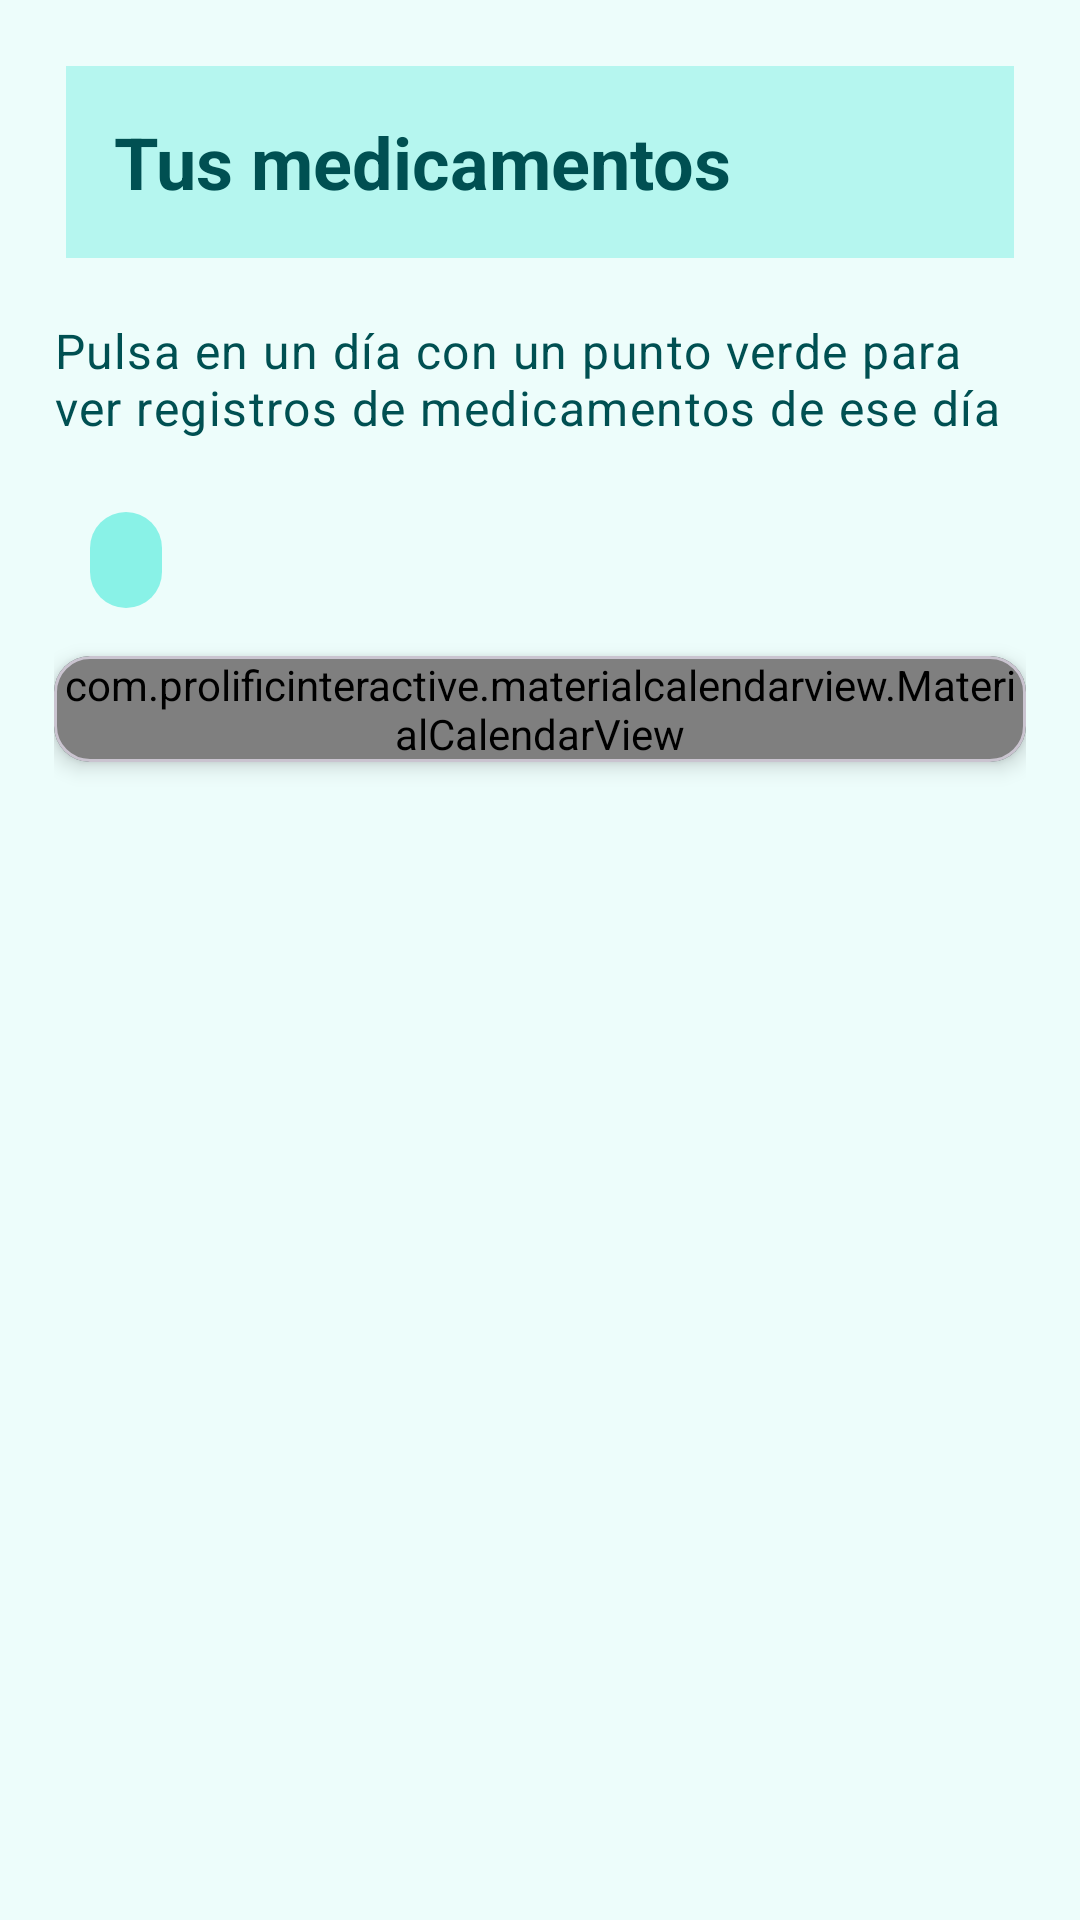

Write the Android layout XML for this screen, with the resource values it uses.
<!-- AndroidManifest.xml: application theme Theme.CuidaMedPill -->
<!-- res/layout/fragment_calendario.xml -->
<?xml version="1.0" encoding="utf-8"?>
<LinearLayout
    xmlns:android="http://schemas.android.com/apk/res/android"
    xmlns:app="http://schemas.android.com/apk/res-auto"
    android:layout_width="match_parent"
    android:layout_height="match_parent"
    android:padding="@dimen/padding_mini"
    android:orientation="vertical">

    <com.google.android.material.appbar.MaterialToolbar
        android:id="@+id/topAppBarCal"
        android:layout_width="match_parent"
        android:layout_height="?attr/actionBarSize"
        android:background="?attr/colorSurface"
        app:title="@string/text_title_meds"
        android:layout_marginTop="@dimen/margin_start"
        android:layout_marginStart="@dimen/margin_start"
        android:layout_marginEnd="@dimen/margin_end"
        app:titleTextAppearance="@style/ToolbarTitleBold"
        app:titleTextColor="@color/md_primary_dark"/>

    <androidx.core.widget.NestedScrollView
        android:layout_width="match_parent"
        android:layout_height="match_parent"
        android:fillViewport="true"
        android:padding="@dimen/padding_scroll">

        <LinearLayout
            android:layout_width="match_parent"
            android:layout_height="wrap_content"
            android:orientation="vertical">

            <com.google.android.material.textview.MaterialTextView
                android:id="@+id/tvHintCalAsist"
                android:layout_width="match_parent"
                android:layout_height="wrap_content"
                android:text="@string/text_hint_cal_asist"
                android:textAppearance="@style/TextAppearance.MaterialComponents.Body1"
                android:textColor="?attr/titleColor"
                android:paddingBottom="@dimen/padding_bottom"
                android:layout_marginTop="@dimen/margin_top_element"/>

            <com.google.android.material.chip.Chip
                android:id="@+id/chipVistaSemanal"
                style="@style/Widget.MaterialComponents.Chip.Choice"
                android:layout_width="wrap_content"
                android:layout_height="wrap_content"
                android:checkable="true"
                android:layout_marginTop="@dimen/margin_top_element"
                app:chipBackgroundColor="@color/md_surface_dark"/>

            
            <com.google.android.material.card.MaterialCardView
                android:layout_width="match_parent"
                android:layout_height="wrap_content"
                android:layout_marginTop="@dimen/margin_top_element"
                app:cardCornerRadius="@dimen/card_cornerradious"
                app:cardElevation="@dimen/card_elevation">

                <com.prolificinteractive.materialcalendarview.MaterialCalendarView
                    android:id="@+id/calendarView"
                    android:layout_width="match_parent"
                    android:layout_height="wrap_content"/>
            </com.google.android.material.card.MaterialCardView>

            
            <com.google.android.material.textview.MaterialTextView
                android:id="@+id/tvFechaSeleccionada"
                android:layout_width="match_parent"
                android:layout_height="wrap_content"
                android:textAppearance="?attr/textAppearanceTitleMedium"
                android:paddingBottom="@dimen/padding_bottom"
                android:layout_marginTop="@dimen/margin_top"/>

            <com.google.android.material.textview.MaterialTextView
                android:id="@+id/tvDiaEmpty"
                android:layout_width="match_parent"
                android:layout_height="wrap_content"
                android:text="@string/text_title_cal_no_events"
                android:gravity="center"
                android:textAppearance="?attr/textAppearanceBodyLarge"
                android:textColor="?attr/titleColor"
                android:visibility="gone"
                android:padding="@dimen/padding_general_light"/>

            
            <androidx.recyclerview.widget.RecyclerView
                android:id="@+id/rvMedicamentosDia"
                android:layout_width="match_parent"
                android:layout_height="wrap_content"
                android:nestedScrollingEnabled="false"/>
        </LinearLayout>
    </androidx.core.widget.NestedScrollView>
</LinearLayout>
<!-- resources referenced by this layout -->
<resources>
  <color name="md_primary_dark">#005052</color>
  <color name="md_surface_dark">#89F2E7</color>
  <dimen name="card_cornerradious">12dp</dimen>
  <dimen name="card_elevation">4dp</dimen>
  <dimen name="margin_end">16dp</dimen>
  <dimen name="margin_start">16dp</dimen>
  <dimen name="margin_top">24dp</dimen>
  <dimen name="margin_top_element">8dp</dimen>
  <dimen name="padding_bottom">8dp</dimen>
  <dimen name="padding_general_light">16dp</dimen>
  <dimen name="padding_mini">6dp</dimen>
  <dimen name="padding_scroll">12dp</dimen>
  <string name="text_hint_cal_asist"> Pulsa en un día con un punto verde para ver registros de medicamentos de ese día</string>
  <string name="text_title_cal_no_events">No hay nada registrado para este día</string>
  <string name="text_title_meds">Tus medicamentos</string>
  <style name="ToolbarTitleBold" parent="TextAppearance.MaterialComponents.Headline5">
          <item name="android:textStyle">bold</item>
      </style>
  <style name="Theme.CuidaMedPill" parent="Base.Theme.CuidaMedPill" />
  <style name="Base.Theme.CuidaMedPill" parent="Theme.Material3.DayNight.NoActionBar">
          
          <item name="colorPrimary">@color/md_primary</item>
          <item name="colorPrimaryDark">@color/md_primary_dark</item>
          <item name="colorSecondary">@color/md_third</item>
  
          <item name="android:colorBackground">@color/md_background</item>
          <item name="colorSurface">@color/md_surface</item>
  
          <item name="colorOnPrimary">@color/md_on_primary</item>
          <item name="colorOnBackground">@color/md_on_background</item>
          <item name="colorOnSurface">@color/md_on_surface</item>
  
          <item name="titleColor">@color/md_primary_dark</item>
          <item name="titleSoftColor">@color/md_on_background</item>
          <item name="titleNavColor">@color/md_primary_dark</item>
  
          <item name="colorError">@color/md_error</item>
  
      </style>
  <color name="md_primary">#00A09D</color>
  <color name="md_third">#03C8C5</color>
  <color name="md_background">#EDFDFB</color>
  <color name="md_surface">#B5F6EF</color>
  <color name="md_on_primary">#FFFFFF</color>
  <color name="md_on_background">#56615F</color>
  <color name="md_on_surface">#515152</color>
  <color name="md_error">#B00020</color>
</resources>
